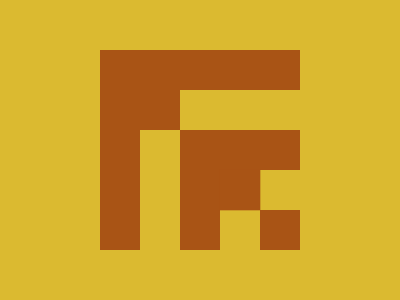

Write a web page that renders exactly this picture using CSS.

<style>
  html {
    background: #dbba30;
    margin: 42 92;
  }
  body,
  p {
    background: #a95415;
  }
  a,
  dl,
  p {
    position: absolute;
  }
  a,
  dl {
    width: 200;
    height: 200;
    border: solid 43q#DBBA30;
    margin: 40;
  }
  p {
    width: 41;
    height: 41;
    top: -137;
    left: -121;
    box-shadow: 85Q 85q#A95415;
  }</style
><a
  ><dl><p></p></dl
></a>
